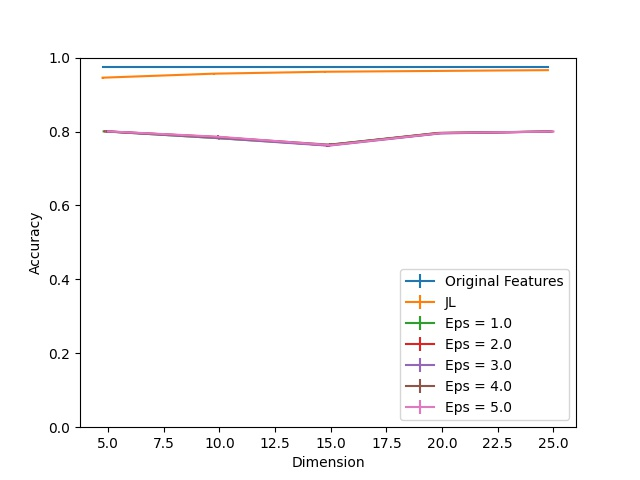

Source data for this figure (header and first rows):
Dimension, JL, JL 25, JL 75, Eps = 1.0, Eps = 1.0 25, Eps = 1.0 75, Eps = 2.0, Eps = 2.0 25, Eps = 2.0 75, Eps = 3.0, Eps = 3.0 25, Eps = 3.0 75, Eps = 4.0, Eps = 4.0 25, Eps = 4.0 75, Eps = 5.0, Eps = 5.0 25, Eps = 5.0 75, Original Features
5, 0.9457, 0.003043, 0.002174, 0.8004, 0.0, 0.0, 0.8004, 0.0, 0.0, 0.8004, 0.0, 0.0, 0.8004, 0.0, 0.0, 0.8004, 0.0, 0.0, 0.9757
10, 0.9565, 0.002609, 0.0004348, 0.7826, 0.001739, 0.004783, 0.7852, 0.003478, 0.002609, 0.7822, 0.003478, 0.004348, 0.7843, 0.004783, 0.005652, 0.7857, 0.007391, 0.002174, 0.9757
15, 0.9617, 0.003478, 0.0008696, 0.7635, 0.002609, 0.003043, 0.7626, 0.005652, 0.004783, 0.7617, 0.004348, 0.005217, 0.7643, 0.004348, 0.003913, 0.763, 0.003478, 0.006957, 0.9757
20, 0.9639, 0.001739, 0.002174, 0.7961, 0.001304, 0.0008696, 0.7961, 0.001304, 0.0008696, 0.7948, 0.0004348, 0.002174, 0.7957, 0.0008696, 0.001739, 0.7961, 0.003043, 0.0004348, 0.9757
25, 0.9661, 0.0008696, 0.001304, 0.8, 0.0008696, 0.0, 0.7996, 0.0004348, 0.0008696, 0.8, 0.0, 0.0004348, 0.8, 0.0008696, 0.0, 0.8, 0.0004348, 0.0004348, 0.9757
